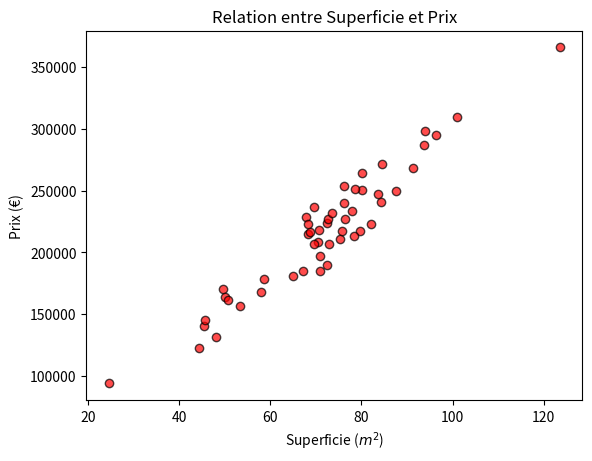

This chart was generated by the following Python code:
import matplotlib.pyplot as plt
import numpy as np

# Données fictives : Superficie (X) et Prix d'un appartement (Y)
superficie = np.random.normal(70, 20, 50)
prix = superficie * 3000 + np.random.normal(0, 15000, 50) # Prix lié à la superficie + bruit

fig, ax = plt.subplots()

ax.scatter(superficie,prix,color='red', alpha=0.7,edgecolors='black')

ax.set_title("Relation entre Superficie et Prix")
ax.set_xlabel("Superficie ($m^2$)")
ax.set_ylabel("Prix (€)")

plt.show()
